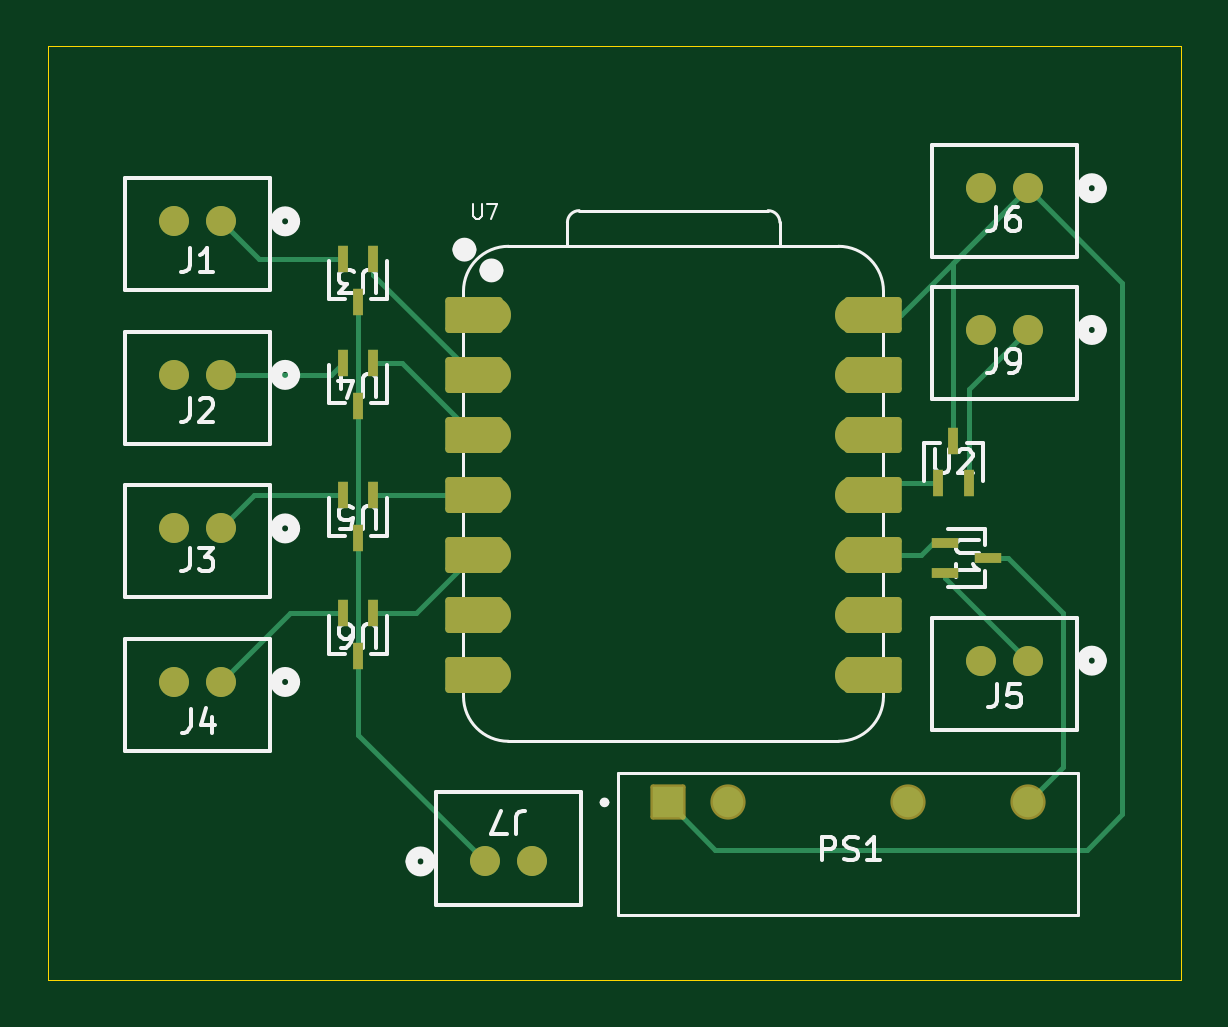
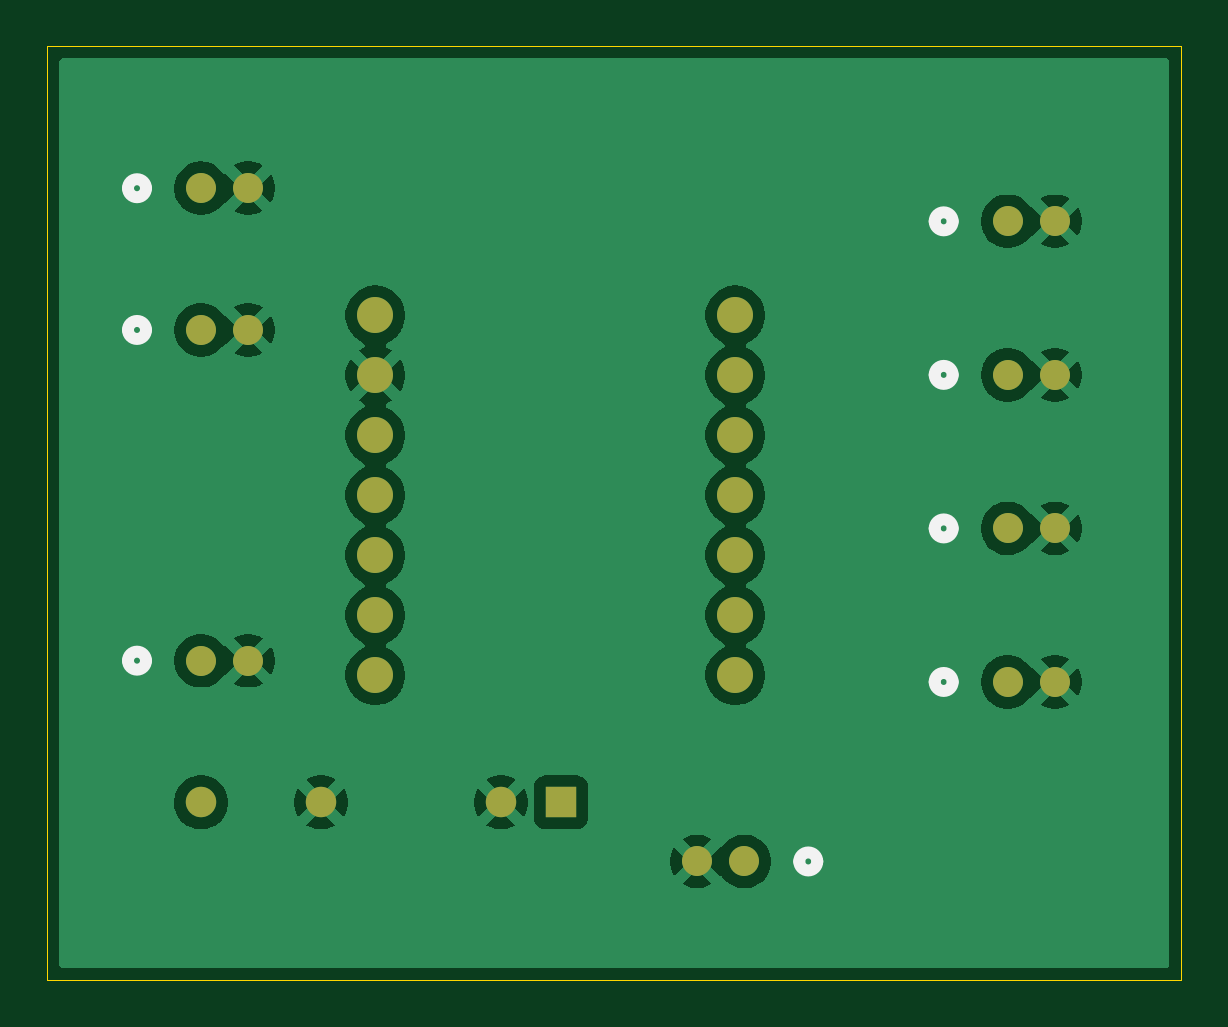
Circuit board: 9 layer files. Board 48.0 x 39.5 mm.
- bottom_copper: OlfactoryDisplay-B_Cu.gbl (53053 bytes)
- bottom_mask: OlfactoryDisplay-B_Mask.gbs (1583 bytes)
- paste: OlfactoryDisplay-B_Paste.gbp (459 bytes)
- bottom_silk: OlfactoryDisplay-B_Silkscreen.gbo (2883 bytes)
- outline: OlfactoryDisplay-Edge_Cuts.gm1 (611 bytes)
- top_copper: OlfactoryDisplay-F_Cu.gtl (8023 bytes)
- top_mask: OlfactoryDisplay-F_Mask.gts (3514 bytes)
- paste: OlfactoryDisplay-F_Paste.gtp (1070 bytes)
- top_silk: OlfactoryDisplay-F_Silkscreen.gto (23869 bytes)

=== bottom_copper: OlfactoryDisplay-B_Cu.gbl (53053 bytes, source omitted) ===
=== bottom_mask: OlfactoryDisplay-B_Mask.gbs ===
%TF.GenerationSoftware,KiCad,Pcbnew,9.0.0*%
%TF.CreationDate,2025-09-04T17:25:07-04:00*%
%TF.ProjectId,OlfactoryDisplay,4f6c6661-6374-46f7-9279-446973706c61,rev?*%
%TF.SameCoordinates,Original*%
%TF.FileFunction,Soldermask,Bot*%
%TF.FilePolarity,Negative*%
%FSLAX46Y46*%
G04 Gerber Fmt 4.6, Leading zero omitted, Abs format (unit mm)*
G04 Created by KiCad (PCBNEW 9.0.0) date 2025-09-04 17:25:07*
%MOMM*%
%LPD*%
G01*
G04 APERTURE LIST*
%ADD10C,1.270000*%
%ADD11C,1.524000*%
%ADD12R,1.288000X1.288000*%
%ADD13C,1.288000*%
G04 APERTURE END LIST*
D10*
%TO.C,J3*%
X84850002Y-69901700D03*
X82850001Y-69901700D03*
%TD*%
%TO.C,J2*%
X84850001Y-63401700D03*
X82850000Y-63401700D03*
%TD*%
D11*
%TO.C,U7*%
X96380000Y-60880000D03*
X96380000Y-63420000D03*
X96380000Y-65960000D03*
X96380000Y-68500000D03*
X96380000Y-71040000D03*
X96380000Y-73580000D03*
X96380000Y-76120000D03*
X111620000Y-76120000D03*
X111620000Y-73580000D03*
X111620000Y-71040000D03*
X111620000Y-68500000D03*
X111620000Y-65960000D03*
X111620000Y-63420000D03*
X111620000Y-60880000D03*
%TD*%
D10*
%TO.C,J9*%
X119000000Y-61500000D03*
X116999999Y-61500000D03*
%TD*%
D12*
%TO.C,PS1*%
X103760000Y-81500000D03*
D13*
X106300000Y-81500000D03*
X113920000Y-81500000D03*
X119000000Y-81500000D03*
%TD*%
D10*
%TO.C,J6*%
X119000000Y-55500000D03*
X116999999Y-55500000D03*
%TD*%
%TO.C,J4*%
X84850001Y-76401700D03*
X82850000Y-76401700D03*
%TD*%
%TO.C,J1*%
X84850001Y-56901700D03*
X82850000Y-56901700D03*
%TD*%
%TO.C,J7*%
X95999999Y-84000000D03*
X98000000Y-84000000D03*
%TD*%
%TO.C,J5*%
X119000001Y-75499999D03*
X117000000Y-75499999D03*
%TD*%
M02*

=== paste: OlfactoryDisplay-B_Paste.gbp ===
%TF.GenerationSoftware,KiCad,Pcbnew,9.0.0*%
%TF.CreationDate,2025-09-04T17:25:07-04:00*%
%TF.ProjectId,OlfactoryDisplay,4f6c6661-6374-46f7-9279-446973706c61,rev?*%
%TF.SameCoordinates,Original*%
%TF.FileFunction,Paste,Bot*%
%TF.FilePolarity,Positive*%
%FSLAX46Y46*%
G04 Gerber Fmt 4.6, Leading zero omitted, Abs format (unit mm)*
G04 Created by KiCad (PCBNEW 9.0.0) date 2025-09-04 17:25:07*
%MOMM*%
%LPD*%
G01*
G04 APERTURE LIST*
G04 APERTURE END LIST*
M02*

=== bottom_silk: OlfactoryDisplay-B_Silkscreen.gbo ===
%TF.GenerationSoftware,KiCad,Pcbnew,9.0.0*%
%TF.CreationDate,2025-09-04T17:25:07-04:00*%
%TF.ProjectId,OlfactoryDisplay,4f6c6661-6374-46f7-9279-446973706c61,rev?*%
%TF.SameCoordinates,Original*%
%TF.FileFunction,Legend,Bot*%
%TF.FilePolarity,Positive*%
%FSLAX46Y46*%
G04 Gerber Fmt 4.6, Leading zero omitted, Abs format (unit mm)*
G04 Created by KiCad (PCBNEW 9.0.0) date 2025-09-04 17:25:07*
%MOMM*%
%LPD*%
G01*
G04 APERTURE LIST*
%ADD10C,0.508000*%
%ADD11C,1.270000*%
%ADD12C,1.524000*%
%ADD13R,1.288000X1.288000*%
%ADD14C,1.288000*%
G04 APERTURE END LIST*
D10*
%TO.C,J3*%
X87939402Y-69901700D02*
G75*
G02*
X87177402Y-69901700I-381000J0D01*
G01*
X87177402Y-69901700D02*
G75*
G02*
X87939402Y-69901700I381000J0D01*
G01*
%TO.C,J2*%
X87939401Y-63401700D02*
G75*
G02*
X87177401Y-63401700I-381000J0D01*
G01*
X87177401Y-63401700D02*
G75*
G02*
X87939401Y-63401700I381000J0D01*
G01*
%TO.C,J9*%
X122089400Y-61500000D02*
G75*
G02*
X121327400Y-61500000I-381000J0D01*
G01*
X121327400Y-61500000D02*
G75*
G02*
X122089400Y-61500000I381000J0D01*
G01*
%TO.C,J6*%
X122089400Y-55500000D02*
G75*
G02*
X121327400Y-55500000I-381000J0D01*
G01*
X121327400Y-55500000D02*
G75*
G02*
X122089400Y-55500000I381000J0D01*
G01*
%TO.C,J4*%
X87939401Y-76401700D02*
G75*
G02*
X87177401Y-76401700I-381000J0D01*
G01*
X87177401Y-76401700D02*
G75*
G02*
X87939401Y-76401700I381000J0D01*
G01*
%TO.C,J1*%
X87939401Y-56901700D02*
G75*
G02*
X87177401Y-56901700I-381000J0D01*
G01*
X87177401Y-56901700D02*
G75*
G02*
X87939401Y-56901700I381000J0D01*
G01*
%TO.C,J7*%
X93672599Y-84000000D02*
G75*
G02*
X92910599Y-84000000I-381000J0D01*
G01*
X92910599Y-84000000D02*
G75*
G02*
X93672599Y-84000000I381000J0D01*
G01*
%TO.C,J5*%
X122089401Y-75499999D02*
G75*
G02*
X121327401Y-75499999I-381000J0D01*
G01*
X121327401Y-75499999D02*
G75*
G02*
X122089401Y-75499999I381000J0D01*
G01*
%TD*%
%LPC*%
D11*
%TO.C,J3*%
X84850002Y-69901700D03*
X82850001Y-69901700D03*
%TD*%
%TO.C,J2*%
X84850001Y-63401700D03*
X82850000Y-63401700D03*
%TD*%
D12*
%TO.C,U7*%
X96380000Y-60880000D03*
X96380000Y-63420000D03*
X96380000Y-65960000D03*
X96380000Y-68500000D03*
X96380000Y-71040000D03*
X96380000Y-73580000D03*
X96380000Y-76120000D03*
X111620000Y-76120000D03*
X111620000Y-73580000D03*
X111620000Y-71040000D03*
X111620000Y-68500000D03*
X111620000Y-65960000D03*
X111620000Y-63420000D03*
X111620000Y-60880000D03*
%TD*%
D11*
%TO.C,J9*%
X119000000Y-61500000D03*
X116999999Y-61500000D03*
%TD*%
D13*
%TO.C,PS1*%
X103760000Y-81500000D03*
D14*
X106300000Y-81500000D03*
X113920000Y-81500000D03*
X119000000Y-81500000D03*
%TD*%
D11*
%TO.C,J6*%
X119000000Y-55500000D03*
X116999999Y-55500000D03*
%TD*%
%TO.C,J4*%
X84850001Y-76401700D03*
X82850000Y-76401700D03*
%TD*%
%TO.C,J1*%
X84850001Y-56901700D03*
X82850000Y-56901700D03*
%TD*%
%TO.C,J7*%
X95999999Y-84000000D03*
X98000000Y-84000000D03*
%TD*%
%TO.C,J5*%
X119000001Y-75499999D03*
X117000000Y-75499999D03*
%TD*%
%LPD*%
M02*

=== outline: OlfactoryDisplay-Edge_Cuts.gm1 ===
%TF.GenerationSoftware,KiCad,Pcbnew,9.0.0*%
%TF.CreationDate,2025-09-04T17:25:07-04:00*%
%TF.ProjectId,OlfactoryDisplay,4f6c6661-6374-46f7-9279-446973706c61,rev?*%
%TF.SameCoordinates,Original*%
%TF.FileFunction,Profile,NP*%
%FSLAX46Y46*%
G04 Gerber Fmt 4.6, Leading zero omitted, Abs format (unit mm)*
G04 Created by KiCad (PCBNEW 9.0.0) date 2025-09-04 17:25:07*
%MOMM*%
%LPD*%
G01*
G04 APERTURE LIST*
%TA.AperFunction,Profile*%
%ADD10C,0.050000*%
%TD*%
G04 APERTURE END LIST*
D10*
X77500000Y-49500000D02*
X125500000Y-49500000D01*
X125500000Y-89000000D01*
X77500000Y-89000000D01*
X77500000Y-49500000D01*
M02*

=== top_copper: OlfactoryDisplay-F_Cu.gtl (8023 bytes, source omitted) ===
=== top_mask: OlfactoryDisplay-F_Mask.gts ===
%TF.GenerationSoftware,KiCad,Pcbnew,9.0.0*%
%TF.CreationDate,2025-09-04T17:25:07-04:00*%
%TF.ProjectId,OlfactoryDisplay,4f6c6661-6374-46f7-9279-446973706c61,rev?*%
%TF.SameCoordinates,Original*%
%TF.FileFunction,Soldermask,Top*%
%TF.FilePolarity,Negative*%
%FSLAX46Y46*%
G04 Gerber Fmt 4.6, Leading zero omitted, Abs format (unit mm)*
G04 Created by KiCad (PCBNEW 9.0.0) date 2025-09-04 17:25:07*
%MOMM*%
%LPD*%
G01*
G04 APERTURE LIST*
G04 Aperture macros list*
%AMRoundRect*
0 Rectangle with rounded corners*
0 $1 Rounding radius*
0 $2 $3 $4 $5 $6 $7 $8 $9 X,Y pos of 4 corners*
0 Add a 4 corners polygon primitive as box body*
4,1,4,$2,$3,$4,$5,$6,$7,$8,$9,$2,$3,0*
0 Add four circle primitives for the rounded corners*
1,1,$1+$1,$2,$3*
1,1,$1+$1,$4,$5*
1,1,$1+$1,$6,$7*
1,1,$1+$1,$8,$9*
0 Add four rect primitives between the rounded corners*
20,1,$1+$1,$2,$3,$4,$5,0*
20,1,$1+$1,$4,$5,$6,$7,0*
20,1,$1+$1,$6,$7,$8,$9,0*
20,1,$1+$1,$8,$9,$2,$3,0*%
G04 Aperture macros list end*
%ADD10C,1.270000*%
%ADD11R,0.457200X1.117600*%
%ADD12R,1.117600X0.457200*%
%ADD13RoundRect,0.152400X1.063600X0.609600X-1.063600X0.609600X-1.063600X-0.609600X1.063600X-0.609600X0*%
%ADD14C,1.524000*%
%ADD15RoundRect,0.152400X-1.063600X-0.609600X1.063600X-0.609600X1.063600X0.609600X-1.063600X0.609600X0*%
%ADD16RoundRect,0.102000X-0.644000X-0.644000X0.644000X-0.644000X0.644000X0.644000X-0.644000X0.644000X0*%
%ADD17C,1.492000*%
G04 APERTURE END LIST*
D10*
%TO.C,J3*%
X84850002Y-69901700D03*
X82850001Y-69901700D03*
%TD*%
D11*
%TO.C,U2*%
X115200002Y-68000000D03*
X116500000Y-68000000D03*
X115850001Y-66196600D03*
%TD*%
D10*
%TO.C,J2*%
X84850001Y-63401700D03*
X82850000Y-63401700D03*
%TD*%
D12*
%TO.C,U1*%
X115500000Y-70500000D03*
X115500000Y-71799998D03*
X117303400Y-71149999D03*
%TD*%
D13*
%TO.C,U7*%
X95545000Y-60880000D03*
D14*
X96380000Y-60880000D03*
D13*
X95545000Y-63420000D03*
D14*
X96380000Y-63420000D03*
D13*
X95545000Y-65960000D03*
D14*
X96380000Y-65960000D03*
D13*
X95545000Y-68500000D03*
D14*
X96380000Y-68500000D03*
D13*
X95545000Y-71040000D03*
D14*
X96380000Y-71040000D03*
D13*
X95545000Y-73580000D03*
D14*
X96380000Y-73580000D03*
D13*
X95545000Y-76120000D03*
D14*
X96380000Y-76120000D03*
X111620000Y-76120000D03*
D15*
X112455000Y-76120000D03*
D14*
X111620000Y-73580000D03*
D15*
X112455000Y-73580000D03*
D14*
X111620000Y-71040000D03*
D15*
X112455000Y-71040000D03*
D14*
X111620000Y-68500000D03*
D15*
X112455000Y-68500000D03*
D14*
X111620000Y-65960000D03*
D15*
X112455000Y-65960000D03*
D14*
X111620000Y-63420000D03*
D15*
X112455000Y-63420000D03*
D14*
X111620000Y-60880000D03*
D15*
X112455000Y-60880000D03*
%TD*%
D10*
%TO.C,J9*%
X119000000Y-61500000D03*
X116999999Y-61500000D03*
%TD*%
D16*
%TO.C,PS1*%
X103760000Y-81500000D03*
D17*
X106300000Y-81500000D03*
X113920000Y-81500000D03*
X119000000Y-81500000D03*
%TD*%
D10*
%TO.C,J6*%
X119000000Y-55500000D03*
X116999999Y-55500000D03*
%TD*%
%TO.C,J4*%
X84850001Y-76401700D03*
X82850000Y-76401700D03*
%TD*%
D11*
%TO.C,U3*%
X91299998Y-58500000D03*
X90000000Y-58500000D03*
X90649999Y-60303400D03*
%TD*%
%TO.C,U5*%
X91299998Y-68500000D03*
X90000000Y-68500000D03*
X90649999Y-70303400D03*
%TD*%
%TO.C,U4*%
X91299998Y-62901700D03*
X90000000Y-62901700D03*
X90649999Y-64705100D03*
%TD*%
D10*
%TO.C,J1*%
X84850001Y-56901700D03*
X82850000Y-56901700D03*
%TD*%
%TO.C,J7*%
X95999999Y-84000000D03*
X98000000Y-84000000D03*
%TD*%
%TO.C,J5*%
X119000001Y-75499999D03*
X117000000Y-75499999D03*
%TD*%
D11*
%TO.C,U6*%
X91299998Y-73500000D03*
X90000000Y-73500000D03*
X90649999Y-75303400D03*
%TD*%
M02*

=== paste: OlfactoryDisplay-F_Paste.gtp ===
%TF.GenerationSoftware,KiCad,Pcbnew,9.0.0*%
%TF.CreationDate,2025-09-04T17:25:07-04:00*%
%TF.ProjectId,OlfactoryDisplay,4f6c6661-6374-46f7-9279-446973706c61,rev?*%
%TF.SameCoordinates,Original*%
%TF.FileFunction,Paste,Top*%
%TF.FilePolarity,Positive*%
%FSLAX46Y46*%
G04 Gerber Fmt 4.6, Leading zero omitted, Abs format (unit mm)*
G04 Created by KiCad (PCBNEW 9.0.0) date 2025-09-04 17:25:07*
%MOMM*%
%LPD*%
G01*
G04 APERTURE LIST*
%ADD10R,0.457200X1.117600*%
%ADD11R,1.117600X0.457200*%
G04 APERTURE END LIST*
D10*
%TO.C,U2*%
X115200002Y-68000000D03*
X116500000Y-68000000D03*
X115850001Y-66196600D03*
%TD*%
D11*
%TO.C,U1*%
X115500000Y-70500000D03*
X115500000Y-71799998D03*
X117303400Y-71149999D03*
%TD*%
D10*
%TO.C,U3*%
X91299998Y-58500000D03*
X90000000Y-58500000D03*
X90649999Y-60303400D03*
%TD*%
%TO.C,U5*%
X91299998Y-68500000D03*
X90000000Y-68500000D03*
X90649999Y-70303400D03*
%TD*%
%TO.C,U4*%
X91299998Y-62901700D03*
X90000000Y-62901700D03*
X90649999Y-64705100D03*
%TD*%
%TO.C,U6*%
X91299998Y-73500000D03*
X90000000Y-73500000D03*
X90649999Y-75303400D03*
%TD*%
M02*

=== top_silk: OlfactoryDisplay-F_Silkscreen.gto (23869 bytes, source omitted) ===
